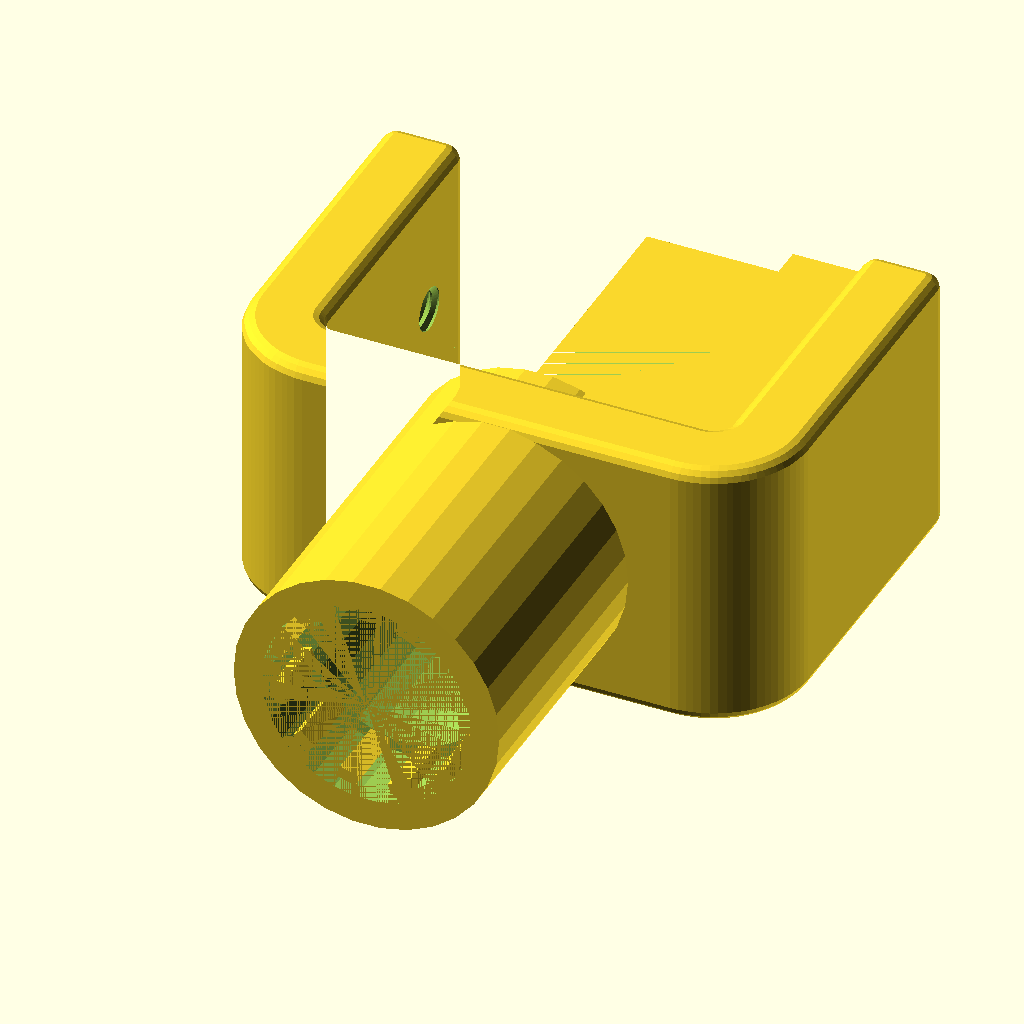
Cell 1: the model at its default parameters.
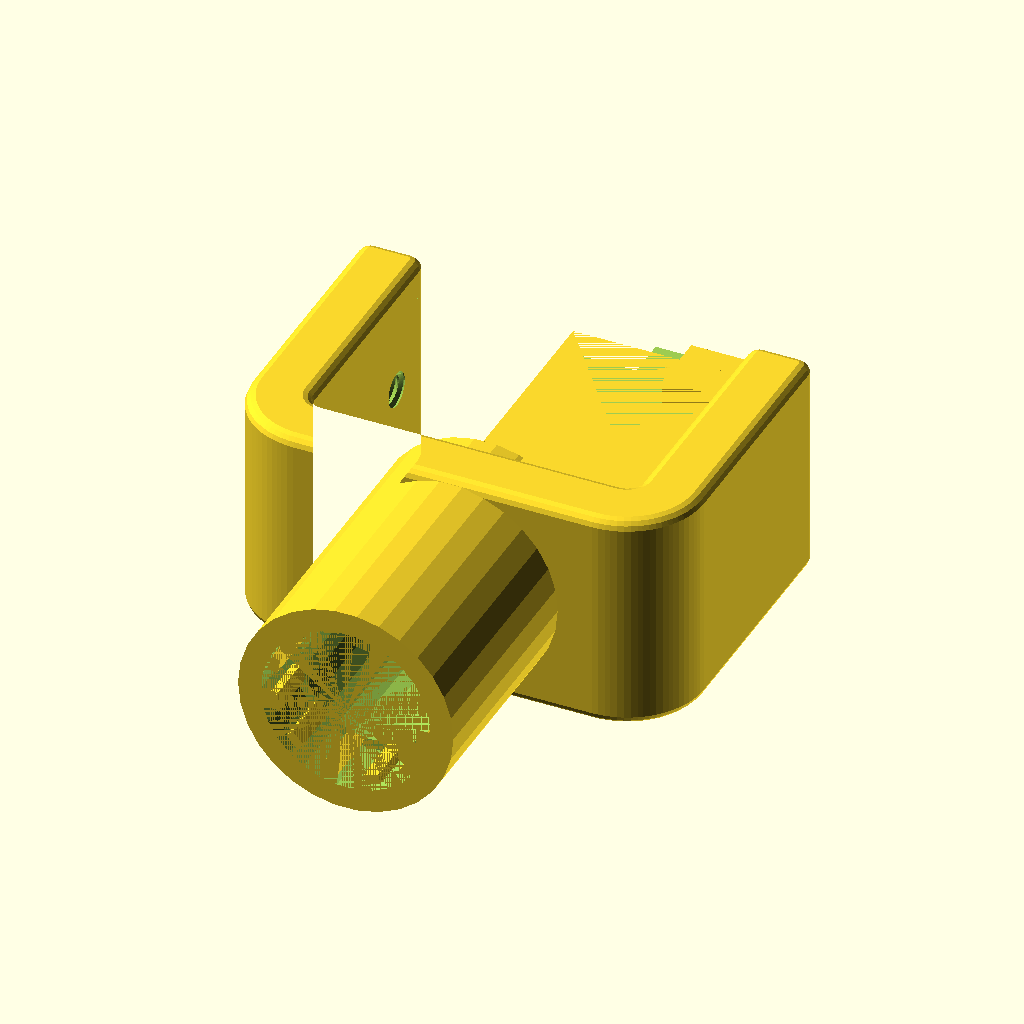
Cell 2: show_press = 1 (everything else at default).
All cells are drawn from the same view direction (rotation 55°, 0°, 25°, orthographic, colour scheme Cornfield), but the view is re-fitted for each cell, so position and scale can differ between cells as well as the parameter.
The OpenSCAD source (inputs/thingiverse/files/thing-2309212/files/rod-clamp.scad):
// rod clamp customizable Angus Ainslie 2017 (c)

//include <threads.scad>

/*[clamp]*/
//
clamp_length=60;
clamp_height=36;
clamp_width=40;
clamp_thickness=10;
/*[bolt&press]*/
knob_length=25;
knob_diameter=20;
screw_diameter=14;
press_diameter=20;
/*[visibility]*/
show_bolt=0; //[0:No,1:Yes]
show_press=0; //[0:No,1:Yes]
show_clamp=1; //[0:No,1:Yes]
show_left_brace=1; //[0:No,1:Yes]
show_right_brace=0; //[0:No,1:Yes]
//don't print assembled!!! :)
show_assembled=0; //[0:No,1:Yes]
/*[rod_mount]*/
positions=12;

/*[hidden]*/
screw_length=clamp_length*0.70-8;
rounding=2;
length=clamp_length-rounding*2;
height=clamp_height-rounding*2;
width=clamp_width-rounding*2;
thickness=clamp_thickness-rounding*2;
hole_shift=width-15;
radius=1.7;//corners;
diameter_ball=8;
shrink_adjust=1.04;


if (show_assembled)rotate([0,0,180]){
  base();
  translate([-knob_length-radius*thickness-rounding-10,hole_shift,clamp_height/2]){
    rotate([0,90,0])bolt();
    translate([knob_length+screw_length+5+8,0,0])rotate([0,-90,0])press();
  }
}else{
  if(show_clamp)
    base();
  if(show_press)
    translate([30,width+20,0])press();
  if(show_bolt)
    translate([0,width+20,0])bolt();
}

module corner(tr){
  intersection(){
    difference(){
      cylinder(r=tr,h=height,$fn=64);
      translate([0,0,-.1])
        cylinder(r=thickness*(radius-1),h=height+.2,$fn=32);
    }
    translate([-tr,-tr,0])cube([tr,tr,height]); 
  }
}

module rod_mount() {
    difference() {
        union() { 
            cylinder( d=33*shrink_adjust, h=46*shrink_adjust );
        }
        union() {
            cylinder( d=23*shrink_adjust, h=46*shrink_adjust );
            translate([0,0,36*shrink_adjust]) cylinder( d=26*shrink_adjust, h=10*shrink_adjust );
        }
    }
    
    for( i = [ 0: 360/positions: 360 ] )
    rotate( [0,0,i+15 ] ) translate([11.5*shrink_adjust,-1.25,36]) cube( [ 2.5, 2.5, 10] );

    translate([10*shrink_adjust,-1.5,19.5]) cube( [ 2, 3, 5.5] );
}


module base(){
  difference() {
  union() {
      translate([0,0,rounding])
        difference(){
        minkowski(){
          assign(tr=thickness*radius,ti=thickness*(radius-1))union(){
            corner(tr);
            translate([-tr,0,0])cube([thickness,width,height]);
            translate([0,-tr,0])cube([length-ti*2,thickness,height]);
            translate([length-ti*2,0,0])rotate([0,0,90])corner(tr);
            translate([length-ti,0,0])cube([thickness,width,height]);
          }
          sphere(r=rounding,$fn=16);
        }
        translate([0,width-8,height/2])rotate([0,-90,0]) english_thread (diameter=1/4, threads_per_inch=20, length=1, internnal=true);
  
    }
  
    translate( [length-15,width-10,2] ) cube([15,10,height]);
  }
  translate( [(clamp_length-clamp_thickness)/2,0, clamp_height/2]) rotate([90,0,0]) cylinder( d=30, h=clamp_thickness*2 );
  }
  translate( [(clamp_length-clamp_thickness)/2,0, clamp_height/2]) rotate([90,0,0]) rod_mount();
  
  translate([-(thickness-rounding),-(thickness-rounding),height-2] ) brace();
  translate([-(thickness-rounding),-(thickness-rounding),2] ) brace(); 
     
}

module brace() {
  if ( show_left_brace || show_right_brace )
  difference() {
      union() {
        if( show_right_brace )
            cube([length/2,width,4]);
        if( show_left_brace )
            translate([length/2,0,0]) cube([length/2,width,4]);
      }
 
      translate([length/2,0,0]) rotate([0,0,45]) cube([length,length,4]);
  }
}

module bolt(){
    knurled_cyl(knob_length, knob_diameter, 2.5, 2.5, 1, 2, 10);
    translate([0,0,knob_length]) english_thread (diameter=1/4, threads_per_inch=20, length=screw_length);
    translate([0,0,knob_length+screw_length])cylinder(h=6,d=6,$fn=30);
}
module rounded(h=5,d=20,r=2){
  translate([0,0,r])
    minkowski(){
      cylinder(d=d-r*2,h=h-r*2);
      sphere(r=r);
    }
}
module press(){
    assign($fn=32)
    difference(){
      union(){
        rounded(h=5,d=press_diameter,r=1);
        rounded(h=10,d=14,r=1);
        difference() {
            translate([0,15,5]) rotate([90,0,0]) cylinder(d=22,h=30);
            translate([-11,16,5]) rotate([90,0,0]) cube([22,22,32]);
        }
        }
      translate([0,0,4]) cylinder(d=6.35*shrink_adjust,h=30);
      //translate([0,0,10-2])sphere(d=diameter_ball+.6);
      //for (i=[0,120,240])
      //  translate([0,0,6.5])rotate([90,0,90+i])hull(){
      //    cylinder(d=3,h=10);
      //    translate([0,5,0])cylinder(d=3,h=10);
      //  }
    }
}






/*
 * knurledFinishLib.scad
 * 
 * Written by aubenc @ Thingiverse
 *
 * This script is licensed under the Public Domain license.
 *
 * http://www.thingiverse.com/thing:9095
 *
 * Usage:
 *
 *    knurled_cyl( Knurled cylinder height,
 *                 Knurled cylinder outer diameter,
 *                 Knurl polyhedron width,
 *                 Knurl polyhedron height,
 *                 Knurl polyhedron depth,
 *                 Cylinder ends smoothed height,
 *                 Knurled surface smoothing amount );
 */
module knurled_cyl(chg, cod, cwd, csh, cdp, fsh, smt)
{
    cord=(cod+cdp+cdp*smt/100)/2;
    cird=cord-cdp;
    cfn=round(2*cird*PI/cwd);
    clf=360/cfn;
    crn=ceil(chg/csh);

    intersection()
    {
        shape(fsh, cird, cord-cdp*smt/100, cfn*4, chg);

        translate([0,0,-(crn*csh-chg)/2])
          knurled_finish(cord, cird, clf, csh, cfn, crn);
    }
}

module shape(hsh, ird, ord, fn4, hg)
{
        union()
        {
            cylinder(h=hsh, r1=ird, r2=ord, $fn=fn4, center=false);

            translate([0,0,hsh-0.002])
              cylinder(h=hg-2*hsh+0.004, r=ord, $fn=fn4, center=false);

            translate([0,0,hg-hsh])
              cylinder(h=hsh, r1=ord, r2=ird, $fn=fn4, center=false);
        }

}

module knurled_finish(ord, ird, lf, sh, fn, rn)
{
    for(j=[0:rn-1])
    assign(h0=sh*j, h1=sh*(j+1/2), h2=sh*(j+1))
    {
        for(i=[0:fn-1])
        assign(lf0=lf*i, lf1=lf*(i+1/2), lf2=lf*(i+1))
        {
            polyhedron(
                points=[
                     [ 0,0,h0],
                     [ ord*cos(lf0), ord*sin(lf0), h0],
                     [ ird*cos(lf1), ird*sin(lf1), h0],
                     [ ord*cos(lf2), ord*sin(lf2), h0],

                     [ ird*cos(lf0), ird*sin(lf0), h1],
                     [ ord*cos(lf1), ord*sin(lf1), h1],
                     [ ird*cos(lf2), ird*sin(lf2), h1],

                     [ 0,0,h2],
                     [ ord*cos(lf0), ord*sin(lf0), h2],
                     [ ird*cos(lf1), ird*sin(lf1), h2],
                     [ ord*cos(lf2), ord*sin(lf2), h2]
                    ],
                triangles=[
                     [0,1,2],[2,3,0],
                     [1,0,4],[4,0,7],[7,8,4],
                     [8,7,9],[10,9,7],
                     [10,7,6],[6,7,0],[3,6,0],
                     [2,1,4],[3,2,6],[10,6,9],[8,9,4],
                     [4,5,2],[2,5,6],[6,5,9],[9,5,4]
                    ],
                convexity=5);
         }
    }
}

/*
 * ISO-standard metric threads, following this specification:
 *          http://en.wikipedia.org/wiki/ISO_metric_screw_thread
 *
 * Dan Kirshner - dan_kirshner@yahoo.com
 *
 * You are welcome to make free use of this software.  Retention of my
 * authorship credit would be appreciated.
 *
 * Version 1.9.  2016-07-03  Option: tapered.
 * Version 1.8.  2016-01-08  Option: (non-standard) angle.
 * Version 1.7.  2015-11-28  Larger x-increment - for small-diameters.
 * Version 1.6.  2015-09-01  Options: square threads, rectangular threads.
 * Version 1.5.  2015-06-12  Options: thread_size, groove.
 * Version 1.4.  2014-10-17  Use "faces" instead of "triangles" for polyhedron
 * Version 1.3.  2013-12-01  Correct loop over turns -- don't have early cut-off
 * Version 1.2.  2012-09-09  Use discrete polyhedra rather than linear_extrude ()
 * Version 1.1.  2012-09-07  Corrected to right-hand threads!
 */

// Examples.
//
// Standard M8 x 1.
// metric_thread (diameter=8, pitch=1, length=4);

// Square thread.
// metric_thread (diameter=8, pitch=1, length=4, square=true);

// Non-standard: long pitch, same thread size.
//metric_thread (diameter=8, pitch=4, length=4, thread_size=1, groove=true);

// Non-standard: 20 mm diameter, long pitch, square "trough" width 3 mm,
// depth 1 mm.
//metric_thread (diameter=20, pitch=8, length=16, square=true, thread_size=6, 
//               groove=true, rectangle=0.333);

// English: 1/4 x 20.
//english_thread (diameter=1/4, threads_per_inch=20, length=1);

// Tapered.  Example -- pipe size 3/4" -- per:
// http://www.engineeringtoolbox.com/npt-national-pipe-taper-threads-d_750.html
// english_thread (diameter=1.05, threads_per_inch=14, length=3/4, taper=1/16);

// Thread for mounting on Rohloff hub.
//difference () {
//   cylinder (r=20, h=10, $fn=100);
//
//   metric_thread (diameter=34, pitch=1, length=10, internal=true, n_starts=6);
//}


// ----------------------------------------------------------------------------
function segments (diameter) = min (50, ceil (diameter*6));


// ----------------------------------------------------------------------------
// internal -    true = clearances for internal thread (e.g., a nut).
//               false = clearances for external thread (e.g., a bolt).
//               (Internal threads should be "cut out" from a solid using
//               difference ()).
// n_starts -    Number of thread starts (e.g., DNA, a "double helix," has
//               n_starts=2).  See wikipedia Screw_thread.
// thread_size - (non-standard) size of a single thread "V" - independent of
//               pitch.  Default: same as pitch.
// groove      - (non-standard) subtract inverted "V" from cylinder (rather than
//               add protruding "V" to cylinder).
// square      - Square threads (per
//               https://en.wikipedia.org/wiki/Square_thread_form).
// rectangle   - (non-standard) "Rectangular" thread - ratio depth/width
//               Default: 1 (square).
// angle       - (non-standard) angle (deg) of thread side from perpendicular to
//               axis (default = standard = 30 degrees).
// taper       - diameter change per length (National Pipe Thread/ANSI B1.20.1
//               is 1" diameter per 16" length).
module metric_thread (diameter=8, pitch=1, length=1, internal=false, n_starts=1,
                      thread_size=-1, groove=false, square=false, rectangle=0,
                      angle=30, taper=0)
{
   // thread_size: size of thread "V" different than travel per turn (pitch).
   // Default: same as pitch.
   local_thread_size = thread_size == -1 ? pitch : thread_size;
   local_rectangle = rectangle ? rectangle : 1;

   n_segments = segments (diameter);
   h = (square || rectangle) ? local_thread_size*local_rectangle/2 : local_thread_size * cos (angle);

   h_fac1 = (square || rectangle) ? 0.90 : 0.625;

   // External thread includes additional relief.
   h_fac2 = (square || rectangle) ? 0.95 : 5.3/8;

   if (! groove) {
      metric_thread_turns (diameter, pitch, length, internal, n_starts,
                           local_thread_size, groove, square, rectangle, angle,
                           taper);
   }

   difference () {

      // Solid center, including Dmin truncation.
      tapered_diameter = diameter - length*taper;
      if (groove) {
         cylinder (r1=diameter/2, r2=tapered_diameter/2,
                   h=length, $fn=n_segments);
      } else if (internal) {
         cylinder (r1=diameter/2 - h*h_fac1, r2=tapered_diameter/2 - h*h_fac1,
                   h=length, $fn=n_segments);
      } else {

         // External thread.
         cylinder (r1=diameter/2 - h*h_fac2, r2=tapered_diameter/2 - h*h_fac2,
                   h=length, $fn=n_segments);
      }

      if (groove) {
         metric_thread_turns (diameter, pitch, length, internal, n_starts,
                              local_thread_size, groove, square, rectangle,
                              angle, taper);
      }
   }
}


// ----------------------------------------------------------------------------
// Input units in inches.
// Note: units of measure in drawing are mm!
module english_thread (diameter=0.25, threads_per_inch=20, length=1,
                      internal=false, n_starts=1, thread_size=-1, groove=false,
                      square=false, rectangle=0, angle=30, taper=0)
{
   // Convert to mm.
   mm_diameter = diameter*25.4;
   mm_pitch = (1.0/threads_per_inch)*25.4;
   mm_length = length*25.4;

   echo (str ("mm_diameter: ", mm_diameter));
   echo (str ("mm_pitch: ", mm_pitch));
   echo (str ("mm_length: ", mm_length));
   metric_thread (mm_diameter, mm_pitch, mm_length, internal, n_starts, 
                  thread_size, groove, square, rectangle, angle, taper);
}

// ----------------------------------------------------------------------------
module metric_thread_turns (diameter, pitch, length, internal, n_starts, 
                            thread_size, groove, square, rectangle, angle,
                            taper)
{
   // Number of turns needed.
   n_turns = floor (length/pitch);

   intersection () {

      // Start one below z = 0.  Gives an extra turn at each end.
      for (i=[-1*n_starts : n_turns+1]) {
         translate ([0, 0, i*pitch]) {
            metric_thread_turn (diameter, pitch, internal, n_starts, 
                                thread_size, groove, square, rectangle, angle,
                                taper, i*pitch);
         }
      }

      // Cut to length.
      translate ([0, 0, length/2]) {
         cube ([diameter*3, diameter*3, length], center=true);
      }
   }
}


// ----------------------------------------------------------------------------
module metric_thread_turn (diameter, pitch, internal, n_starts, thread_size,
                           groove, square, rectangle, angle, taper, z)
{
   n_segments = segments (diameter);
   fraction_circle = 1.0/n_segments;
   for (i=[0 : n_segments-1]) {
      rotate ([0, 0, i*360*fraction_circle]) {
         translate ([0, 0, i*n_starts*pitch*fraction_circle]) {
            current_diameter = diameter - taper*(z + i*n_starts*pitch*fraction_circle);
            thread_polyhedron (current_diameter/2, pitch, internal, n_starts, 
                               thread_size, groove, square, rectangle, angle);
         }
      }
   }
}


// ----------------------------------------------------------------------------
// z (see diagram) as function of current radius.
// (Only good for first half-pitch.)
function z_fct (current_radius, radius, pitch, angle)
   = 0.5* (current_radius - (radius - 0.875*pitch*cos (angle)))
                                                       /cos (angle);

// ----------------------------------------------------------------------------
module thread_polyhedron (radius, pitch, internal, n_starts, thread_size,
                          groove, square, rectangle, angle)
{
   n_segments = segments (radius*2);
   fraction_circle = 1.0/n_segments;

   local_rectangle = rectangle ? rectangle : 1;

   h = (square || rectangle) ? thread_size*local_rectangle/2 : thread_size * cos (angle);
   outer_r = radius + (internal ? h/20 : 0); // Adds internal relief.
   //echo (str ("outer_r: ", outer_r));

   // A little extra on square thread -- make sure overlaps cylinder.
   h_fac1 = (square || rectangle) ? 1.1 : 0.875;
   inner_r = radius - h*h_fac1; // Does NOT do Dmin_truncation - do later with
                                // cylinder.

   translate_y = groove ? outer_r + inner_r : 0;
   reflect_x   = groove ? 1 : 0;

   // Make these just slightly bigger (keep in proportion) so polyhedra will
   // overlap.
   x_incr_outer = (! groove ? outer_r : inner_r) * fraction_circle * 2 * PI * 1.02;
   x_incr_inner = (! groove ? inner_r : outer_r) * fraction_circle * 2 * PI * 1.02;
   z_incr = n_starts * pitch * fraction_circle * 1.005;

   /*
    (angles x0 and x3 inner are actually 60 deg)

                          /\  (x2_inner, z2_inner) [2]
                         /  \
   (x3_inner, z3_inner) /    \
                  [3]   \     \
                        |\     \ (x2_outer, z2_outer) [6]
                        | \    /
                        |  \  /|
             z          |[7]\/ / (x1_outer, z1_outer) [5]
             |          |   | /
             |   x      |   |/
             |  /       |   / (x0_outer, z0_outer) [4]
             | /        |  /     (behind: (x1_inner, z1_inner) [1]
             |/         | /
    y________|          |/
   (r)                  / (x0_inner, z0_inner) [0]

   */

   x1_outer = outer_r * fraction_circle * 2 * PI;

   z0_outer = z_fct (outer_r, radius, thread_size, angle);
   //echo (str ("z0_outer: ", z0_outer));

   //polygon ([[inner_r, 0], [outer_r, z0_outer], 
   //        [outer_r, 0.5*pitch], [inner_r, 0.5*pitch]]);
   z1_outer = z0_outer + z_incr;

   // Give internal square threads some clearance in the z direction, too.
   bottom = internal ? 0.235 : 0.25;
   top    = internal ? 0.765 : 0.75;

   translate ([0, translate_y, 0]) {
      mirror ([reflect_x, 0, 0]) {

         if (square || rectangle) {

            // Rule for face ordering: look at polyhedron from outside: points must
            // be in clockwise order.
            polyhedron (
               points = [
                         [-x_incr_inner/2, -inner_r, bottom*thread_size],         // [0]
                         [x_incr_inner/2, -inner_r, bottom*thread_size + z_incr], // [1]
                         [x_incr_inner/2, -inner_r, top*thread_size + z_incr],    // [2]
                         [-x_incr_inner/2, -inner_r, top*thread_size],            // [3]

                         [-x_incr_outer/2, -outer_r, bottom*thread_size],         // [4]
                         [x_incr_outer/2, -outer_r, bottom*thread_size + z_incr], // [5]
                         [x_incr_outer/2, -outer_r, top*thread_size + z_incr],    // [6]
                         [-x_incr_outer/2, -outer_r, top*thread_size]             // [7]
                        ],

               faces = [
                         [0, 3, 7, 4],  // This-side trapezoid

                         [1, 5, 6, 2],  // Back-side trapezoid

                         [0, 1, 2, 3],  // Inner rectangle

                         [4, 7, 6, 5],  // Outer rectangle

                         // These are not planar, so do with separate triangles.
                         [7, 2, 6],     // Upper rectangle, bottom
                         [7, 3, 2],     // Upper rectangle, top

                         [0, 5, 1],     // Lower rectangle, bottom
                         [0, 4, 5]      // Lower rectangle, top
                        ]
            );
         } else {

            // Rule for face ordering: look at polyhedron from outside: points must
            // be in clockwise order.
            polyhedron (
               points = [
                         [-x_incr_inner/2, -inner_r, 0],                        // [0]
                         [x_incr_inner/2, -inner_r, z_incr],                    // [1]
                         [x_incr_inner/2, -inner_r, thread_size + z_incr],      // [2]
                         [-x_incr_inner/2, -inner_r, thread_size],              // [3]

                         [-x_incr_outer/2, -outer_r, z0_outer],                 // [4]
                         [x_incr_outer/2, -outer_r, z0_outer + z_incr],         // [5]
                         [x_incr_outer/2, -outer_r, thread_size - z0_outer + z_incr], // [6]
                         [-x_incr_outer/2, -outer_r, thread_size - z0_outer]    // [7]
                        ],

               faces = [
                         [0, 3, 7, 4],  // This-side trapezoid

                         [1, 5, 6, 2],  // Back-side trapezoid

                         [0, 1, 2, 3],  // Inner rectangle

                         [4, 7, 6, 5],  // Outer rectangle

                         // These are not planar, so do with separate triangles.
                         [7, 2, 6],     // Upper rectangle, bottom
                         [7, 3, 2],     // Upper rectangle, top

                         [0, 5, 1],     // Lower rectangle, bottom
                         [0, 4, 5]      // Lower rectangle, top
                        ]
            );
         }
      }
   }
}
Customizer parameters (derived from the source; name, type, default, range or options):
clamp_length: number, default 60
clamp_height: number, default 36
clamp_width: number, default 40
clamp_thickness: number, default 10
knob_length: number, default 25
knob_diameter: number, default 20
screw_diameter: number, default 14
press_diameter: number, default 20
show_bolt: number, default 0, options 0, 1
show_press: number, default 0, options 0, 1
show_clamp: number, default 1, options 0, 1
show_left_brace: number, default 1, options 0, 1
show_right_brace: number, default 0, options 0, 1
show_assembled: number, default 0, options 0, 1
positions: number, default 12
